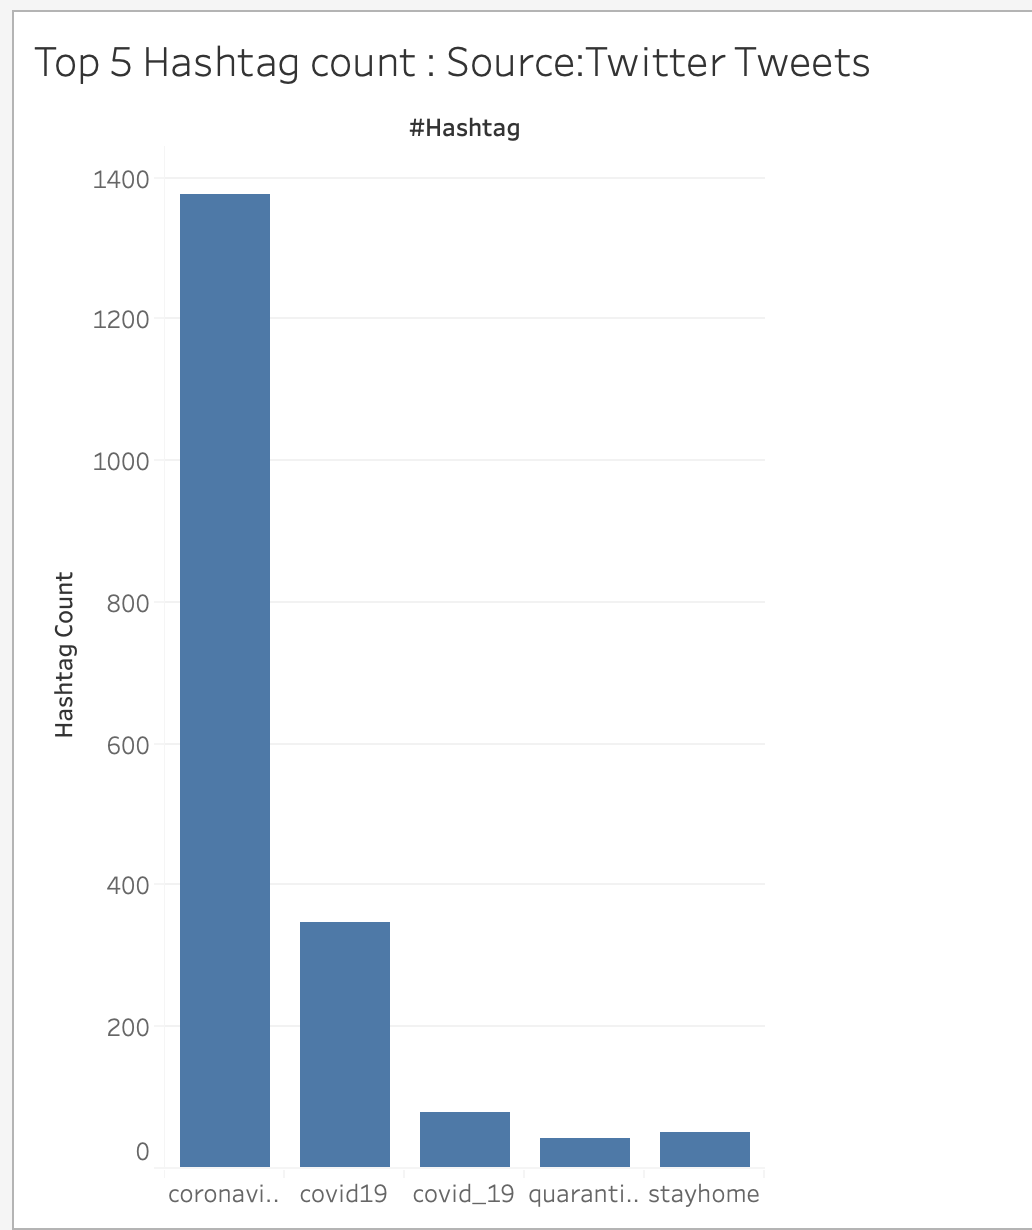

The table this chart was drawn from, first rows:
Hashtag, Tweets
coronavirus, 1375
covid19, 348
covid_19, 80
stayhome, 52
quarantine, 41
